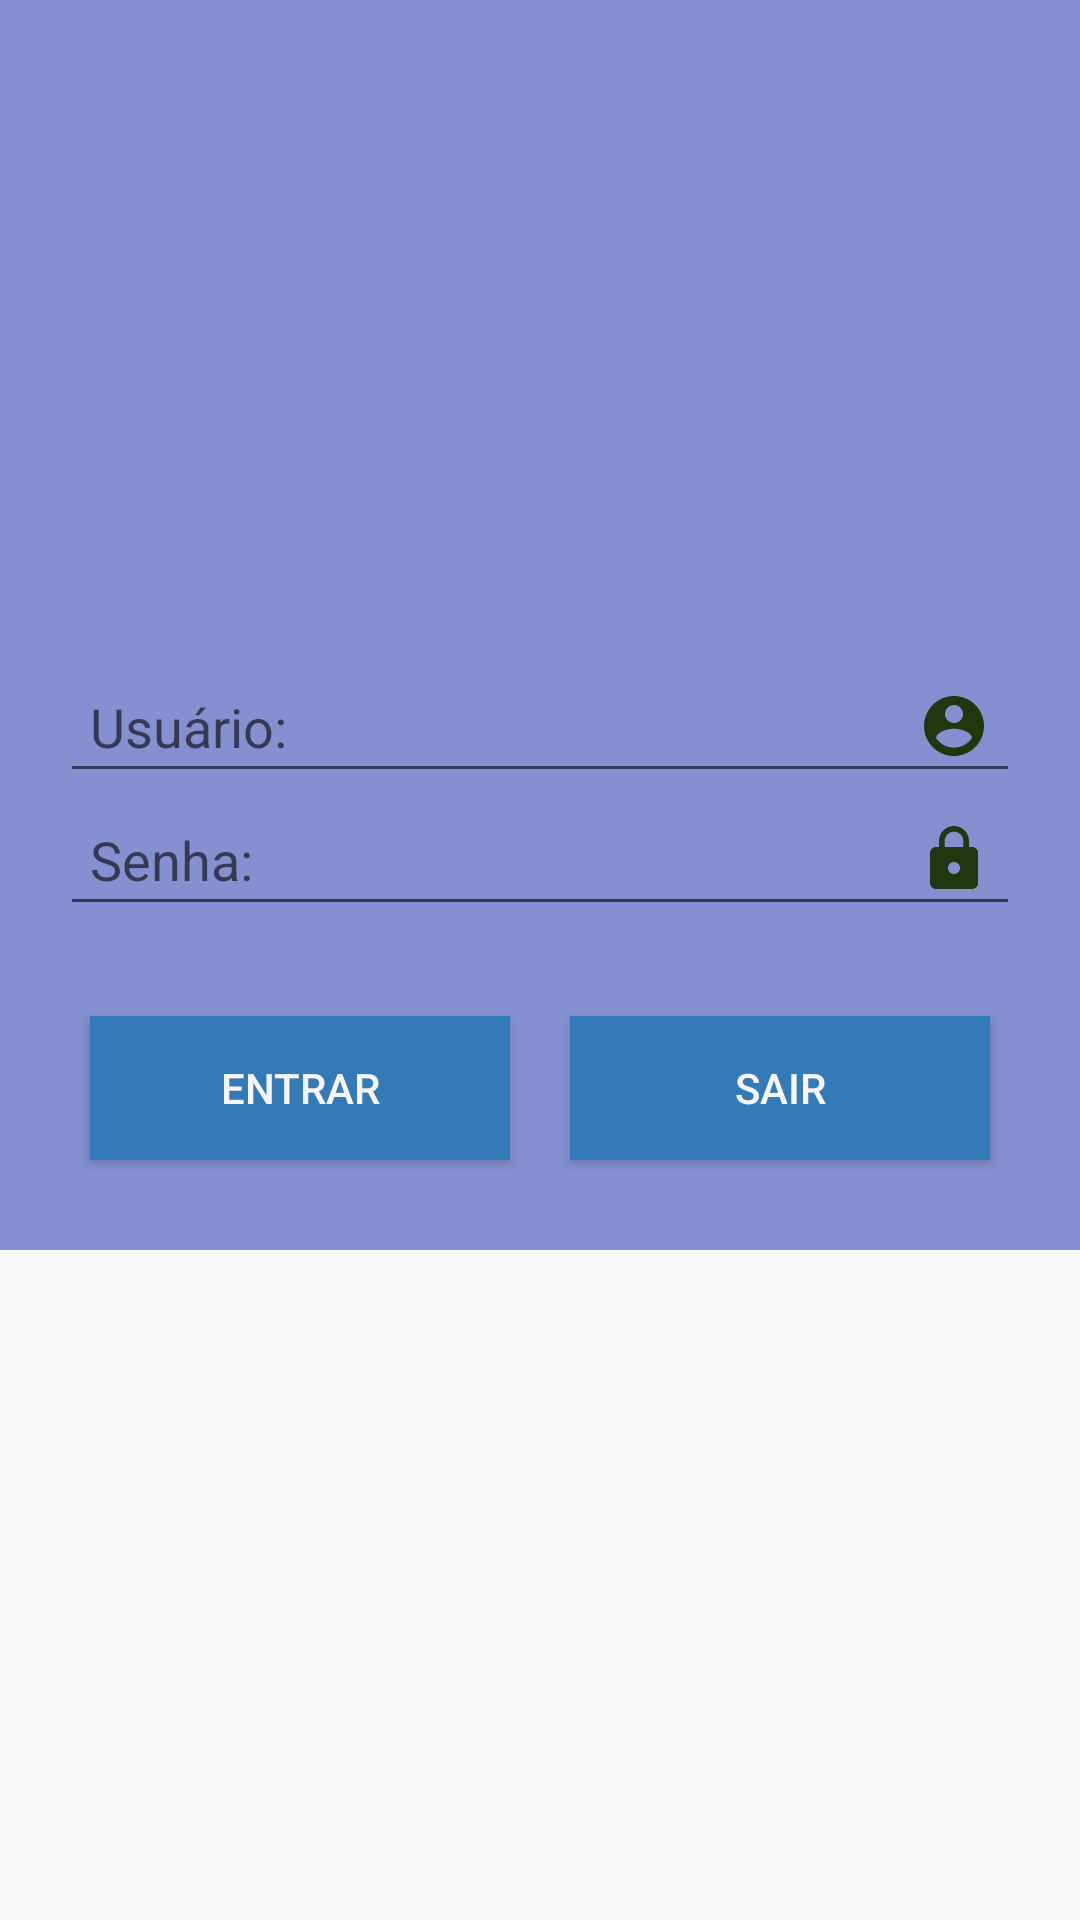

Android layout source for this screen:
<!-- AndroidManifest.xml: application theme AppTheme -->
<!-- res/layout/login_layout.xml -->
<?xml version="1.0" encoding="utf-8"?>
<ScrollView xmlns:android="http://schemas.android.com/apk/res/android"
    android:layout_width="match_parent"
    android:layout_height="match_parent">


    <LinearLayout xmlns:android="http://schemas.android.com/apk/res/android"
        xmlns:app="http://schemas.android.com/apk/res-auto"
        xmlns:tools="http://schemas.android.com/tools"
        android:layout_width="match_parent"
        android:layout_height="match_parent"
        android:background="@color/corFundo"
        android:orientation="vertical"
        tools:context=".LoginActivity">

        <LinearLayout
            android:layout_width="match_parent"
            android:layout_height="match_parent"
            android:layout_margin="20dp"
            android:orientation="vertical">

            <ImageView
                android:layout_width="150dp"
                android:layout_height="150dp"
                android:layout_gravity="center"
                android:src="@drawable/terra"

                />

            <EditText
                android:id="@+id/edtUsuario"
                android:layout_width="match_parent"
                android:layout_height="wrap_content"
                android:layout_marginTop="50dp"
                android:drawableRight="@drawable/ic_account_circle_dp"
                android:hint="@string/usu_rio"
                android:inputType="textPersonName"
                android:padding="10dp" />

            <EditText
                android:id="@+id/edtSenha"
                android:layout_width="match_parent"
                android:layout_height="wrap_content"
                android:drawableRight="@drawable/ic_lock_dp"
                android:hint="@string/senha"
                android:inputType="textPassword"
                android:padding="10dp" />

            <LinearLayout
                android:layout_width="match_parent"
                android:layout_height="wrap_content"
                android:layout_marginTop="20dp"
                android:orientation="horizontal">


                <Button
                    android:id="@+id/btnEntrar"
                    android:layout_width="wrap_content"
                    android:layout_height="wrap_content"
                    android:layout_margin="10dp"
                    android:layout_weight="1"
                    android:background="@color/corFundoBotao"
                    android:onClick="entrarApp"
                    android:text="Entrar"
                    android:textColor="@color/corTextoBotao" />

                <Button
                    android:id="@+id/btnSair"
                    android:layout_width="wrap_content"
                    android:layout_height="wrap_content"
                    android:layout_margin="10dp"
                    android:layout_weight="1"
                    android:background="@color/corFundoBotao"
                    android:onClick="sairApp"
                    android:text="Sair"
                    android:textColor="@color/corTextoBotao" />

            </LinearLayout>

        </LinearLayout>

    </LinearLayout>


</ScrollView>
<!-- resources referenced by this layout -->
<resources>
  <color name="corFundo">#8490CF</color>
  <color name="corFundoBotao">#337AB8</color>
  <color name="corTextoBotao">#F8F4F6</color>
  <!-- drawable ic_account_circle_dp (drawable) -->
  <vector android:height="24dp" android:tint="#213710"
      android:viewportHeight="24.0" android:viewportWidth="24.0"
      android:width="24dp" xmlns:android="http://schemas.android.com/apk/res/android">
      <path android:fillColor="#FFFFFFFF" android:pathData="M12,2C6.48,2 2,6.48 2,12s4.48,10 10,10 10,-4.48 10,-10S17.52,2 12,2zM12,5c1.66,0 3,1.34 3,3s-1.34,3 -3,3 -3,-1.34 -3,-3 1.34,-3 3,-3zM12,19.2c-2.5,0 -4.71,-1.28 -6,-3.22 0.03,-1.99 4,-3.08 6,-3.08 1.99,0 5.97,1.09 6,3.08 -1.29,1.94 -3.5,3.22 -6,3.22z"/>
  </vector>
  <!-- drawable ic_lock_dp (drawable) -->
  <vector android:height="24dp" android:tint="#213710"
      android:viewportHeight="24.0" android:viewportWidth="24.0"
      android:width="24dp" xmlns:android="http://schemas.android.com/apk/res/android">
      <path android:fillColor="#FF000000" android:pathData="M18,8h-1L17,6c0,-2.76 -2.24,-5 -5,-5S7,3.24 7,6v2L6,8c-1.1,0 -2,0.9 -2,2v10c0,1.1 0.9,2 2,2h12c1.1,0 2,-0.9 2,-2L20,10c0,-1.1 -0.9,-2 -2,-2zM12,17c-1.1,0 -2,-0.9 -2,-2s0.9,-2 2,-2 2,0.9 2,2 -0.9,2 -2,2zM15.1,8L8.9,8L8.9,6c0,-1.71 1.39,-3.1 3.1,-3.1 1.71,0 3.1,1.39 3.1,3.1v2z"/>
  </vector>
  <string name="senha">Senha:</string>
  <string name="usu_rio">Usuário:</string>
  <style name="AppTheme" parent="Theme.AppCompat.Light.DarkActionBar">
          
          <item name="colorPrimary">@color/colorPrimary</item>
          <item name="colorPrimaryDark">@color/colorPrimaryDark</item>
          <item name="colorAccent">@color/colorAccent</item>
      </style>
  <color name="colorPrimary">#0E2885</color>
  <color name="colorPrimaryDark">#1C1922</color>
  <color name="colorAccent">#5395C9</color>
</resources>
